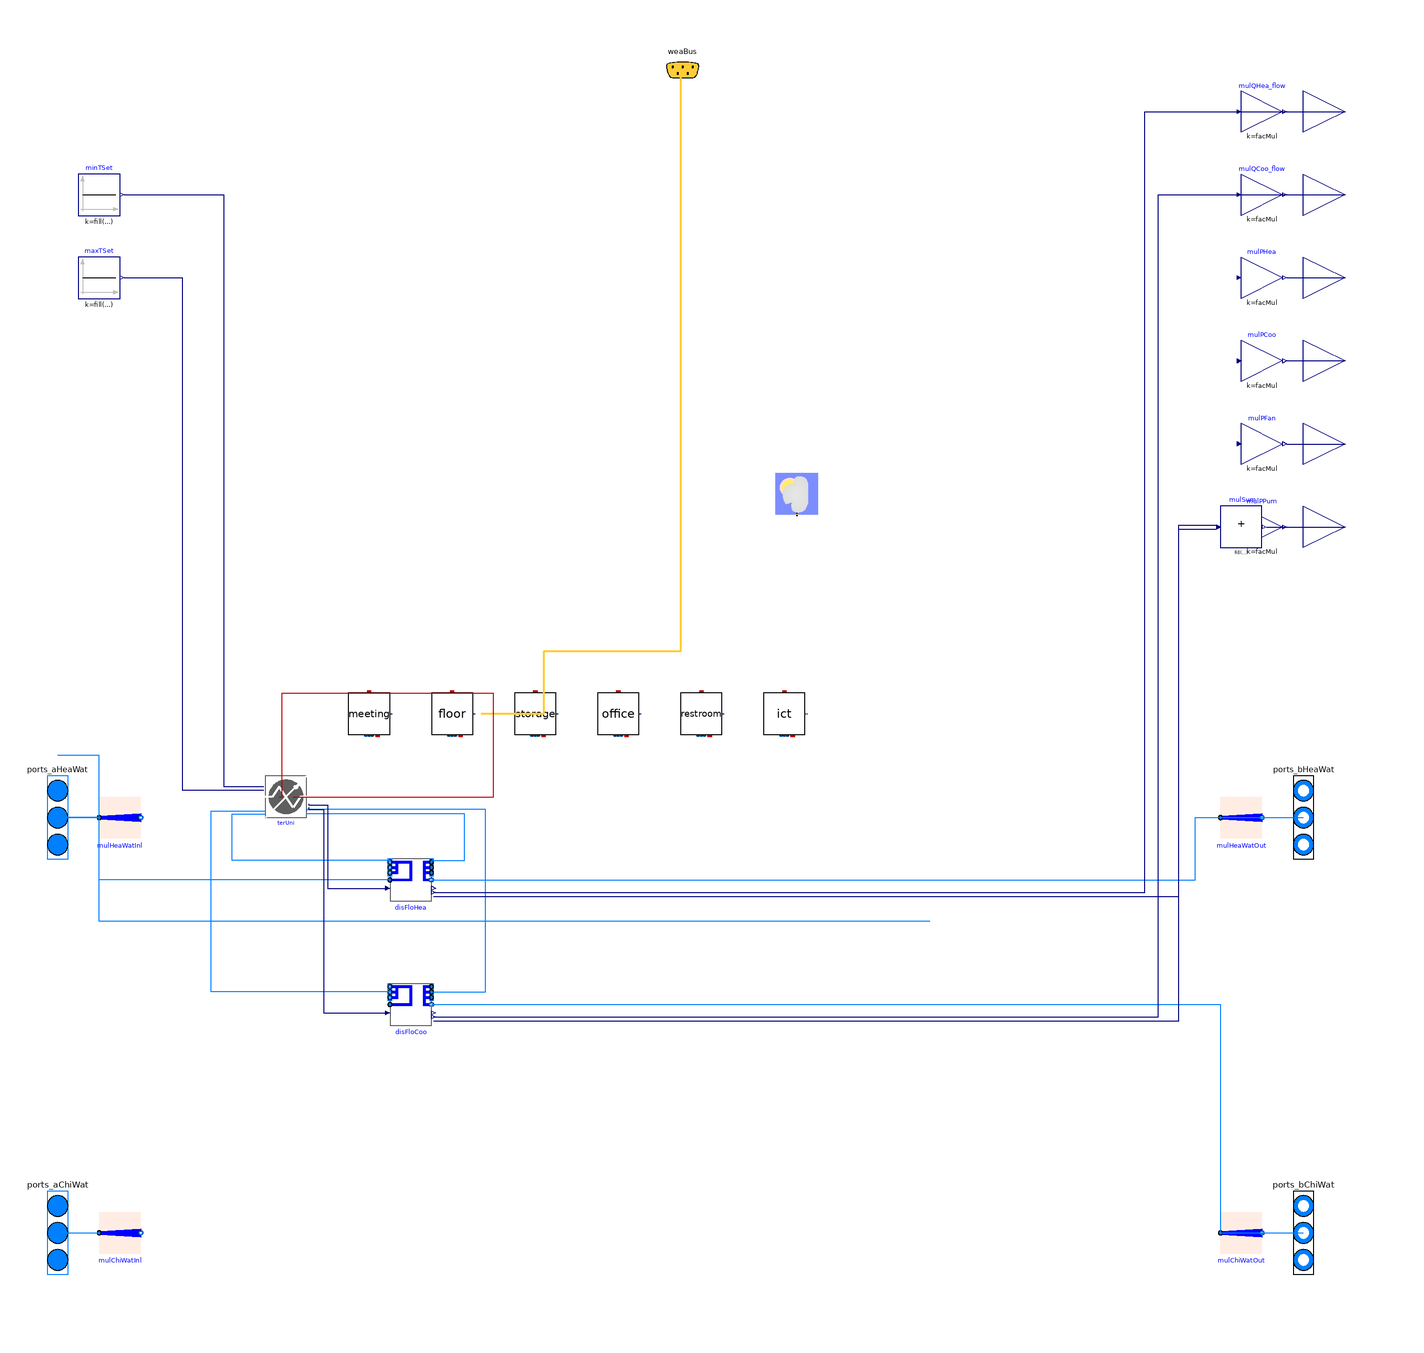

This picture is the connection diagram that the Modelica source below describes through its graphical annotations.

model building
  "n-zone RC building model based on URBANopt's use of TEASER export, with distribution pumps"
  extends Buildings.Experimental.DHC.Loads.BaseClasses.PartialBuilding(
    redeclare package Medium=MediumW,
    have_fan=false,
    have_pum=true,
    have_eleHea=false,
    have_eleCoo=false,
    have_heaWat=true,
    have_chiWat=true);
  package MediumW=Buildings.Media.Water
    "Source side medium";
  package MediumA=Buildings.Media.Air
    "Load side medium";
  parameter Integer nZon=6
     "Number of thermal zones";
  parameter String weaName="modelica://teaser_single/Loads/Resources/Data/B5a6b99ec37f4de7f94020090/USA_IL_Chicago-OHare.Intl.AP.725300_TMY3.mos"
     "Path of the weather file";
  Buildings.BoundaryConditions.WeatherData.ReaderTMY3 weaDat(
    calTSky=Buildings.BoundaryConditions.Types.SkyTemperatureCalculation.HorizontalRadiation,
    pAtm(
      displayUnit="Pa")=101339,
    filNam=Modelica.Utilities.Files.loadResource(
      weaName),
    computeWetBulbTemperature=true)
    "Weather data reader"
    annotation (Placement(transformation(extent={{10,-10},{-10,10}},rotation=90,origin={56,96})));
  Buildings.Controls.OBC.CDL.Continuous.Sources.Constant minTSet[nZon](
    k=fill(
      293.15,
      nZon),
    y(
      each final unit="K",
      each displayUnit="degC"))
    "Minimum temperature set point"
     annotation (Placement(transformation(extent={{-290,230},{-270,250}})));
  Buildings.Controls.OBC.CDL.Continuous.Sources.Constant maxTSet[nZon](
    k=fill(
      297.15,
      nZon),
    y(
      each final unit="K",
      each displayUnit="degC"))
    "Maximum temperature set point"
     annotation (Placement(transformation(extent={{-290,190},{-270,210}})));
  Meeting meeting
    annotation (Placement(transformation(extent={{-160,-20},{-140,0}})));
  Floor floor
    annotation (Placement(transformation(extent={{-120,-20},{-100,0}})));
  Storage storage
    annotation (Placement(transformation(extent={{-80,-20},{-60,0}})));
  Office office
    annotation (Placement(transformation(extent={{-40,-20},{-20,0}})));
  Restroom restroom
    annotation (Placement(transformation(extent={{0,-20},{20,0}})));
  ICT ict
    annotation (Placement(transformation(extent={{40,-20},{60,0}})));
  Buildings.Controls.OBC.CDL.Continuous.MultiSum mulSum(
    nin=2) if have_pum
     annotation (Placement(transformation(extent={{260,70},{280,90}})));
  Buildings.Experimental.DHC.Loads.BaseClasses.Examples.BaseClasses.FanCoil4PipeHeatPorts terUni[nZon](
    redeclare each package Medium1=MediumW,
    redeclare each package Medium2=MediumA,
    each facMul=facMul,
    QHea_flow_nominal={10000, 10000, 10000, 10000, 10000, 10000},
    QCoo_flow_nominal={-10000, -10000, -10000, -10000, -50000, -10000},
    each T_aLoaHea_nominal=293.15,
    each T_aLoaCoo_nominal=297.15,
    each T_bHeaWat_nominal=308.15,
    each T_bChiWat_nominal=285.15,
    each T_aHeaWat_nominal=313.15,
    each T_aChiWat_nominal=280.15,
    each mLoaHea_flow_nominal=5,
    each mLoaCoo_flow_nominal=5)
    "Terminal unit"
     annotation (Placement(transformation(extent={{-200,-60},{-180,-40}})));
  Buildings.Experimental.DHC.Loads.BaseClasses.FlowDistribution disFloHea(
    redeclare package Medium=MediumW,
    m_flow_nominal=sum(
      terUni.mHeaWat_flow_nominal .* terUni.facMul),
    dp_nominal(
      displayUnit="Pa")=100000,
    have_pum=have_pum,
    nPorts_a1=nZon,
    nPorts_b1=nZon)
    "Heating water distribution system"
     annotation (Placement(transformation(extent={{-140,-100},{-120,-80}})));
  Buildings.Experimental.DHC.Loads.BaseClasses.FlowDistribution disFloCoo(
    redeclare package Medium=MediumW,
    m_flow_nominal=sum(
      terUni.mChiWat_flow_nominal .* terUni.facMul),
    typDis=Buildings.Experimental.DHC.Loads.BaseClasses.Types.DistributionType.ChilledWater,
    dp_nominal(
      displayUnit="Pa")=100000,
    have_pum=have_pum,
    nPorts_a1=nZon,
    nPorts_b1=nZon)
    "Chilled water distribution system"
     annotation (Placement(transformation(extent={{-140,-160},{-120,-140}})));
equation
   connect(disFloHea.port_b,ports_bHeaWat[1])
    annotation (Line(points={{-120,-90},{248,-90},{248,-60},{300,-60}},color={0,127,255}));
  connect(disFloHea.port_a,ports_aHeaWat[1])
    annotation (Line(points={{-140,-90},{-280,-90},{-280,-60},{-300,-60}},color={0,127,255}));
  connect(disFloCoo.port_a,ports_aChiWat[1])
    annotation (Line(points={{120,-110},{-280,-110},{-280,-30},{-300,-30}},color={0,127,255}));
  connect(disFloCoo.port_b,ports_bChiWat[1])
    annotation (Line(points={{-120,-150},{260,-150},{260,-260},{300,-260}},color={0,127,255}));
  connect(disFloHea.ports_a1,terUni.port_bHeaWat)
    annotation (Line(points={{-120,-80.6667},{-104,-80.6667},{-104,-58.3333},{-180,-58.3333}},color={0,127,255}));
  connect(disFloHea.ports_b1,terUni.port_aHeaWat)
    annotation (Line(points={{-140,-80.6667},{-216,-80.6667},{-216,-58.3333},{-200,-58.3333}},color={0,127,255}));
  connect(disFloCoo.ports_a1,terUni.port_bChiWat)
    annotation (Line(points={{-120,-144},{-94,-144},{-94,-56},{-180,-56},{-180,-56.6667}},color={0,127,255}));
  connect(disFloCoo.ports_b1,terUni.port_aChiWat)
    annotation (Line(points={{-140,-144},{-226,-144},{-226,-56.6667},{-200,-56.6667}},color={0,127,255}));
  connect(weaDat.weaBus,meeting.weaBus)
    annotation (Line(points={{1,300},{0,300},{0,20},{-66,20},{-66,-10.2},{-96,-10.2}},color={255,204,51},thickness=0.5),Text(string="%first",index=-1,extent={{6,3},{6,3}},horizontalAlignment=TextAlignment.Left));
  connect(terUni[0+1].heaPorCon,meeting.port_a)
     annotation (Line(points={{-193.333,-50},{-192,-50},{-192,0},{-90,0}},color={191,0,0}));
  connect(terUni[0+1].heaPorRad,meeting.port_a)
     annotation (Line(points={{-186.667,-50},{-90,-50},{-90,0}},color={191,0,0}));
  connect(weaDat.weaBus,floor.weaBus)
    annotation (Line(points={{1,300},{0,300},{0,20},{-66,20},{-66,-10.2},{-96,-10.2}},color={255,204,51},thickness=0.5),Text(string="%first",index=-1,extent={{6,3},{6,3}},horizontalAlignment=TextAlignment.Left));
  connect(terUni[1+1].heaPorCon,floor.port_a)
     annotation (Line(points={{-193.333,-50},{-192,-50},{-192,0},{-90,0}},color={191,0,0}));
  connect(terUni[1+1].heaPorRad,floor.port_a)
     annotation (Line(points={{-186.667,-50},{-90,-50},{-90,0}},color={191,0,0}));
  connect(weaDat.weaBus,storage.weaBus)
    annotation (Line(points={{1,300},{0,300},{0,20},{-66,20},{-66,-10.2},{-96,-10.2}},color={255,204,51},thickness=0.5),Text(string="%first",index=-1,extent={{6,3},{6,3}},horizontalAlignment=TextAlignment.Left));
  connect(terUni[2+1].heaPorCon,storage.port_a)
     annotation (Line(points={{-193.333,-50},{-192,-50},{-192,0},{-90,0}},color={191,0,0}));
  connect(terUni[2+1].heaPorRad,storage.port_a)
     annotation (Line(points={{-186.667,-50},{-90,-50},{-90,0}},color={191,0,0}));
  connect(weaDat.weaBus,office.weaBus)
    annotation (Line(points={{1,300},{0,300},{0,20},{-66,20},{-66,-10.2},{-96,-10.2}},color={255,204,51},thickness=0.5),Text(string="%first",index=-1,extent={{6,3},{6,3}},horizontalAlignment=TextAlignment.Left));
  connect(terUni[3+1].heaPorCon,office.port_a)
     annotation (Line(points={{-193.333,-50},{-192,-50},{-192,0},{-90,0}},color={191,0,0}));
  connect(terUni[3+1].heaPorRad,office.port_a)
     annotation (Line(points={{-186.667,-50},{-90,-50},{-90,0}},color={191,0,0}));
  connect(weaDat.weaBus,restroom.weaBus)
    annotation (Line(points={{1,300},{0,300},{0,20},{-66,20},{-66,-10.2},{-96,-10.2}},color={255,204,51},thickness=0.5),Text(string="%first",index=-1,extent={{6,3},{6,3}},horizontalAlignment=TextAlignment.Left));
  connect(terUni[4+1].heaPorCon,restroom.port_a)
     annotation (Line(points={{-193.333,-50},{-192,-50},{-192,0},{-90,0}},color={191,0,0}));
  connect(terUni[4+1].heaPorRad,restroom.port_a)
     annotation (Line(points={{-186.667,-50},{-90,-50},{-90,0}},color={191,0,0}));
  connect(weaDat.weaBus,ict.weaBus)
    annotation (Line(points={{1,300},{0,300},{0,20},{-66,20},{-66,-10.2},{-96,-10.2}},color={255,204,51},thickness=0.5),Text(string="%first",index=-1,extent={{6,3},{6,3}},horizontalAlignment=TextAlignment.Left));
  connect(terUni[5+1].heaPorCon,ict.port_a)
     annotation (Line(points={{-193.333,-50},{-192,-50},{-192,0},{-90,0}},color={191,0,0}));
  connect(terUni[5+1].heaPorRad,ict.port_a)
     annotation (Line(points={{-186.667,-50},{-90,-50},{-90,0}},color={191,0,0}));
  connect(terUni.mReqHeaWat_flow,disFloHea.mReq_flow)
    annotation (Line(points={{-179.167,-53.3333},{-179.167,-54},{-170,-54},{-170,-94},{-141,-94}},color={0,0,127}));
  connect(terUni.mReqChiWat_flow,disFloCoo.mReq_flow)
    annotation (Line(points={{-179.167,-55},{-179.167,-56},{-172,-56},{-172,-154},{-141,-154}},color={0,0,127}));
  connect(mulSum.y,PPum)
    annotation (Line(points={{282,80},{320,80}},color={0,0,127}));
  connect(disFloHea.PPum,mulSum.u[1])
    annotation (Line(points={{-119,-98},{240,-98},{240,81},{258,81}},color={0,0,127}));
  connect(disFloCoo.PPum,mulSum.u[2])
    annotation (Line(points={{-119,-158},{240,-158},{240,79},{258,79}},color={0,0,127}));
  connect(disFloHea.QActTot_flow,QHea_flow)
    annotation (Line(points={{-119,-96},{223.5,-96},{223.5,280},{320,280}},color={0,0,127}));
  connect(disFloCoo.QActTot_flow,QCoo_flow)
    annotation (Line(points={{-119,-156},{230,-156},{230,240},{320,240}},color={0,0,127}));
  connect(maxTSet.y,terUni.TSetCoo)
    annotation (Line(points={{-268,200},{-240,200},{-240,-46.6667},{-200.833,-46.6667}},color={0,0,127}));
  connect(minTSet.y,terUni.TSetHea)
    annotation (Line(points={{-268,240},{-220,240},{-220,-45},{-200.833,-45}},color={0,0,127}));
  annotation (
    Documentation(
      info="
<html>
<p>
Building wrapper for running n-zone thermal zone models generated by TEASER.

The heating and cooling loads are computed with a four-pipe
fan coil unit model derived from
<a href=\"modelica://Buildings.Experimental.DHC.Loads.BaseClasses.PartialTerminalUnit\">
Buildings.Experimental.DHC.Loads.BaseClasses.PartialTerminalUnit</a>
and connected to the room model by means of heat ports.
</p>
</html>",
      revisions="<html>
<ul>
<li>
May 29, 2020, Hagar Elarga:<br/>
Template model for use in GeoJSON to Modelica Translator.
</li>
<li>
February 21, 2020, by Antoine Gautier:<br/>
First implementation.
</li>
</ul>
</html>"));
end building;